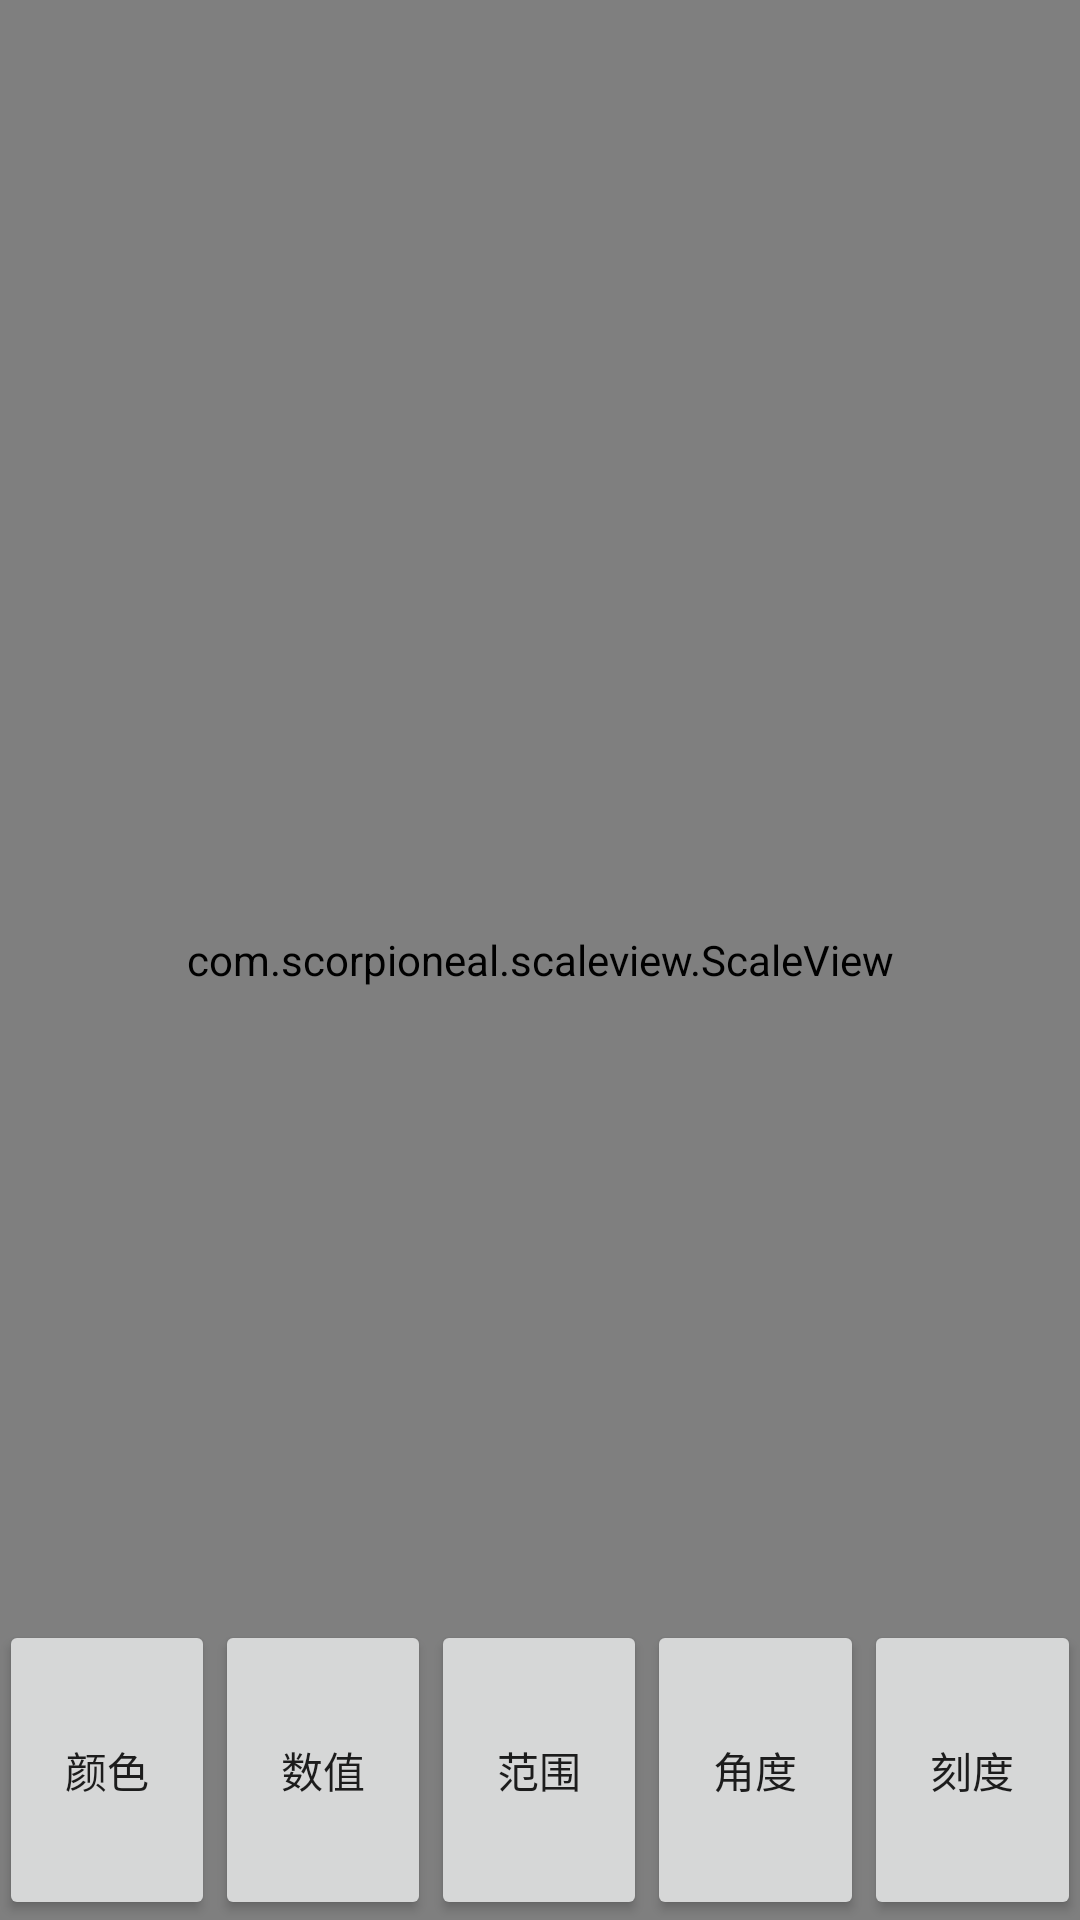

Android layout source for this screen:
<!-- AndroidManifest.xml: application theme AppTheme -->
<!-- res/layout/scale_layout.xml -->
<RelativeLayout xmlns:android="http://schemas.android.com/apk/res/android"
    xmlns:scale="http://schemas.android.com/apk/res-auto"
    android:layout_width="match_parent"
    android:layout_height="match_parent"
    android:paddingBottom="@dimen/activity_vertical_margin"
    android:paddingLeft="@dimen/activity_horizontal_margin"
    android:paddingRight="@dimen/activity_horizontal_margin"
    android:paddingTop="@dimen/activity_vertical_margin">

    <com.scorpioneal.scaleview.ScaleView
        android:id="@+id/scaleview"
        scale:scaleBackground="@android:color/holo_red_light"
        scale:scaleSecondaryBackground="@android:color/holo_orange_light"
        android:layout_width="match_parent"
        android:layout_height="match_parent" />

    <LinearLayout
        android:orientation="horizontal"
        android:layout_width="match_parent"
        android:layout_height="100dp"
        android:layout_alignParentBottom="true">
        <Button
            android:id="@+id/change_color_btn"
            android:layout_weight="1"
            android:layout_width="0dp"
            android:text="颜色"
            android:layout_height="match_parent" />

        <Button
            android:id="@+id/change_value_btn"
            android:text="数值"
            android:layout_weight="1"
            android:layout_width="0dp"
            android:layout_height="match_parent" />

        <Button
            android:id="@+id/change_range_btn"
            android:text="范围"
            android:layout_weight="1"
            android:layout_width="0dp"
            android:layout_height="match_parent" />

        <Button
            android:id="@+id/change_angle_btn"
            android:text="角度"
            android:layout_weight="1"
            android:layout_width="0dp"
            android:layout_height="match_parent" />

        <Button
            android:id="@+id/change_scale_btn"
            android:text="刻度"
            android:layout_weight="1"
            android:layout_width="0dp"
            android:layout_height="match_parent" />
    </LinearLayout>

</RelativeLayout>
<!-- resources referenced by this layout -->
<resources>
  <style name="AppTheme" parent="Theme.AppCompat.Light.DarkActionBar">
          
      </style>
</resources>
